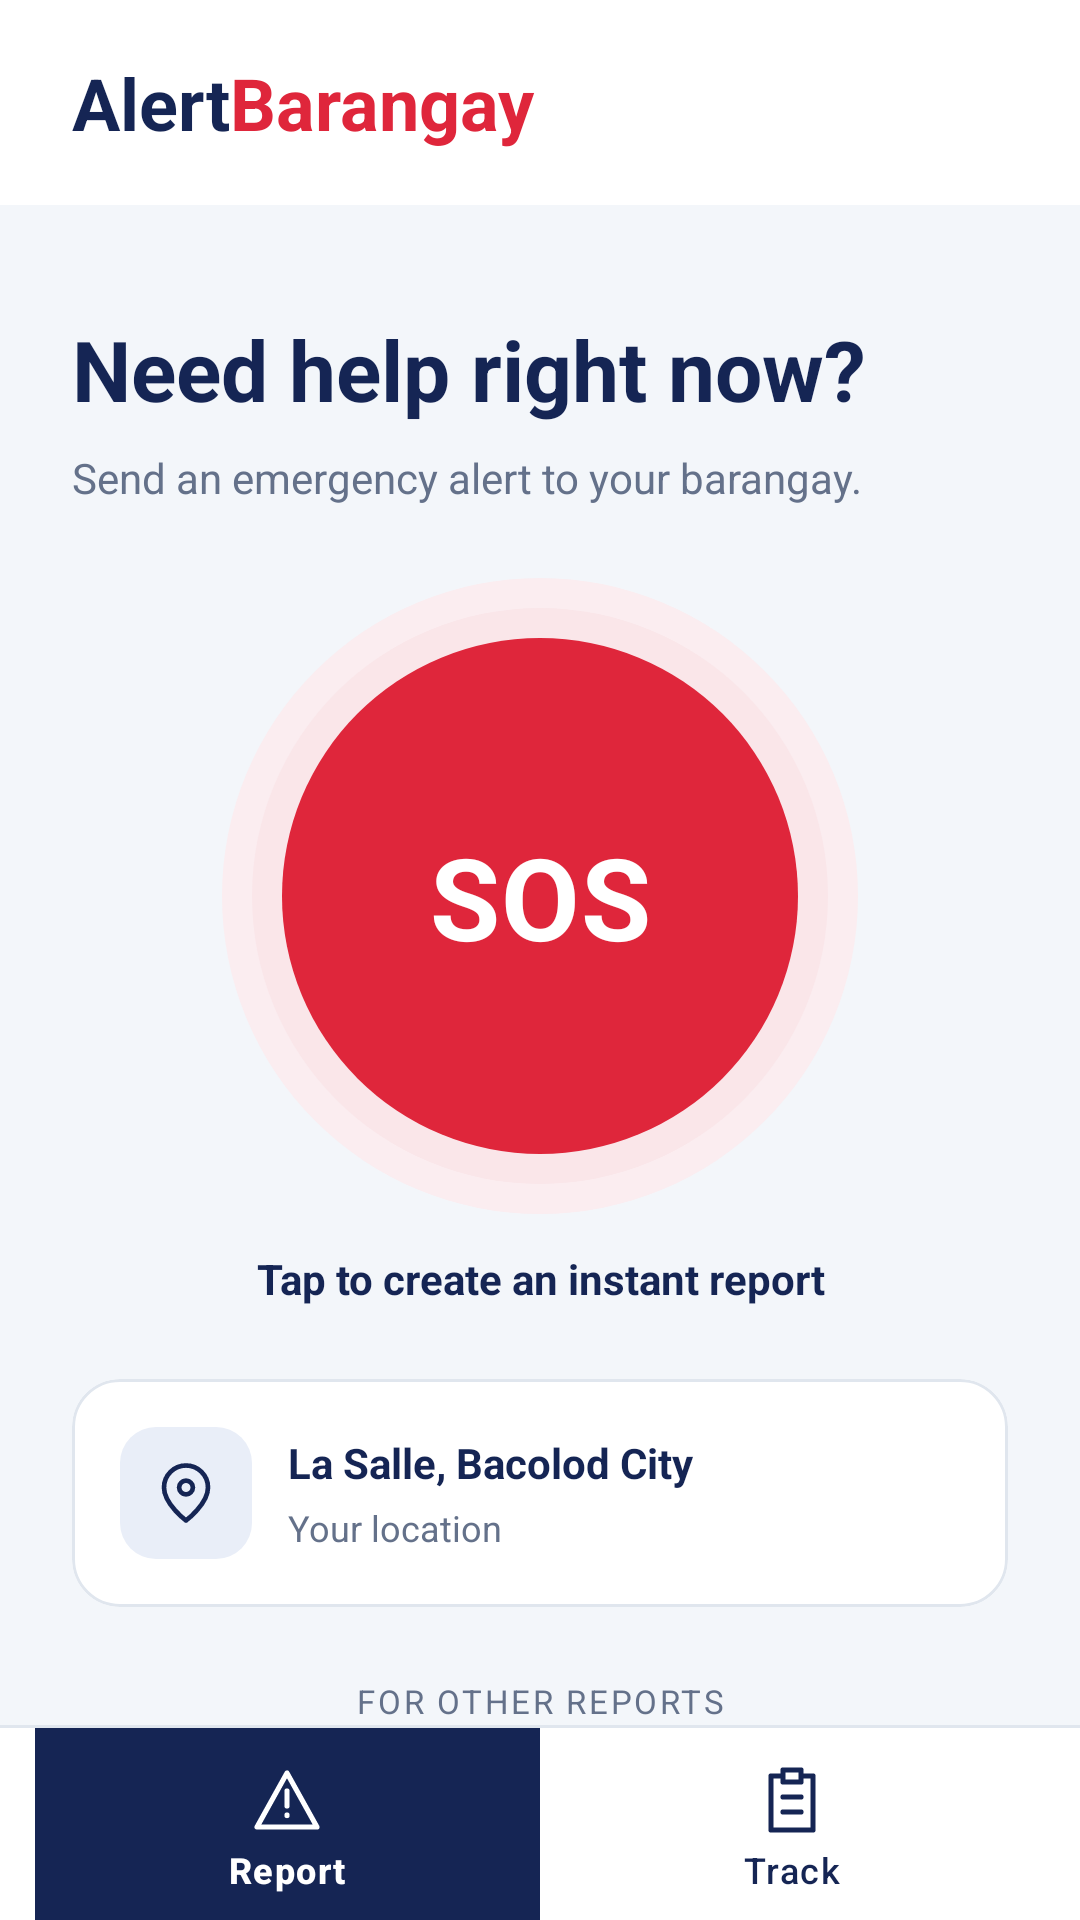

The Android layout XML behind this screen, and the referenced resources:
<!-- AndroidManifest.xml: application theme Theme.AlertBarangay -->
<!-- res/layout/activity_main.xml -->
<?xml version="1.0" encoding="utf-8"?>
<LinearLayout xmlns:android="http://schemas.android.com/apk/res/android"
    xmlns:app="http://schemas.android.com/apk/res-auto"
    xmlns:tools="http://schemas.android.com/tools"
    android:id="@+id/main"
    android:layout_width="match_parent"
    android:layout_height="match_parent"
    android:orientation="vertical"
    android:background="@color/ab_surface"
    tools:context=".MainActivity">

    <TextView
        android:layout_width="match_parent"
        android:layout_height="wrap_content"
        android:paddingStart="24dp"
        android:paddingEnd="24dp"
        android:paddingTop="18dp"
        android:paddingBottom="18dp"
        android:text="@string/brand_name"
        android:textColor="@color/ab_navy"
        android:textSize="24sp"
        android:textStyle="bold"
        android:importantForAccessibility="no" />

    <androidx.core.widget.NestedScrollView
        android:id="@+id/report_scroll"
        android:layout_width="match_parent"
        android:layout_height="0dp"
        android:layout_weight="1"
        android:fillViewport="true"
        android:background="@color/ab_background"
        android:clipToPadding="false">

        <LinearLayout
            android:layout_width="match_parent"
            android:layout_height="wrap_content"
            android:orientation="vertical"
            android:paddingStart="24dp"
            android:paddingEnd="24dp"
            android:paddingTop="24dp"
            android:paddingBottom="24dp">

            <TextView
                android:layout_width="match_parent"
                android:layout_height="wrap_content"
                android:layout_marginTop="12dp"
                android:accessibilityHeading="true"
                android:text="@string/report_heading"
                android:textColor="@color/ab_navy"
                android:textSize="28sp"
                android:textStyle="bold" />

            <TextView
                android:layout_width="match_parent"
                android:layout_height="wrap_content"
                android:layout_marginTop="8dp"
                android:text="@string/report_intro"
                android:textColor="@color/ab_muted"
                android:textSize="14sp" />

            <FrameLayout
                android:layout_width="212dp"
                android:layout_height="212dp"
                android:layout_gravity="center_horizontal"
                android:layout_marginTop="24dp"
                android:background="@drawable/sos_outer">

                <View
                    android:layout_width="192dp"
                    android:layout_height="192dp"
                    android:layout_gravity="center"
                    android:background="@drawable/sos_inner"
                    android:importantForAccessibility="no" />

                <com.google.android.material.button.MaterialButton
                    android:id="@+id/button_sos"
                    android:layout_width="172dp"
                    android:layout_height="172dp"
                    android:layout_gravity="center"
                    android:minWidth="48dp"
                    android:minHeight="48dp"
                    android:insetTop="0dp"
                    android:insetBottom="0dp"
                    android:padding="0dp"
                    android:text="@string/sos"
                    android:textSize="38sp"
                    android:textStyle="bold"
                    android:textColor="@color/ab_surface"
                    android:contentDescription="@string/sos_accessibility"
                    app:backgroundTint="@color/ab_red"
                    app:cornerRadius="86dp"
                    app:strokeWidth="0dp"
                    app:elevation="0dp" />

            </FrameLayout>

            <TextView
                android:layout_width="match_parent"
                android:layout_height="wrap_content"
                android:layout_marginTop="12dp"
                android:gravity="center"
                android:text="Tap to create an instant report"
                android:textColor="@color/ab_navy"
                android:textSize="14sp"
                android:textStyle="bold" />

            <com.google.android.material.card.MaterialCardView
                android:layout_width="match_parent"
                android:layout_height="wrap_content"
                android:layout_marginTop="24dp"
                app:cardBackgroundColor="@color/ab_surface"
                app:cardCornerRadius="16dp"
                app:cardElevation="0dp"
                app:strokeWidth="1dp"
                app:strokeColor="@color/ab_line">

                <LinearLayout
                    android:layout_width="match_parent"
                    android:layout_height="wrap_content"
                    android:orientation="horizontal"
                    android:gravity="center_vertical"
                    android:padding="16dp">

                    <ImageView
                        android:layout_width="44dp"
                        android:layout_height="44dp"
                        android:background="@drawable/location_icon_background"
                        android:padding="11dp"
                        android:importantForAccessibility="no"
                        app:srcCompat="@drawable/ic_location" />

                    <LinearLayout
                        android:layout_width="0dp"
                        android:layout_height="wrap_content"
                        android:layout_weight="1"
                        android:layout_marginStart="12dp"
                        android:orientation="vertical">

                        <TextView
                            android:layout_width="match_parent"
                            android:layout_height="wrap_content"
                            android:text="La Salle, Bacolod City"
                            android:textColor="@color/ab_navy"
                            android:textSize="14sp"
                            android:textStyle="bold" />

                        <TextView
                            android:layout_width="match_parent"
                            android:layout_height="wrap_content"
                            android:layout_marginTop="4dp"
                            android:text="Your location"
                            android:textColor="@color/ab_muted"
                            android:textSize="12sp" />

                    </LinearLayout>
                </LinearLayout>
            </com.google.android.material.card.MaterialCardView>

            <TextView
                android:layout_width="match_parent"
                android:layout_height="wrap_content"
                android:layout_marginTop="24dp"
                android:gravity="center"
                android:text="@string/detailed_section"
                android:textColor="@color/ab_muted"
                android:textSize="11sp"
                android:letterSpacing="0.08" />

            <com.google.android.material.button.MaterialButton
                android:id="@+id/button_detailed_report"
                style="@style/Widget.Material3.Button.OutlinedButton"
                android:layout_width="match_parent"
                android:layout_height="wrap_content"
                android:minHeight="56dp"
                android:layout_marginTop="12dp"
                android:paddingStart="16dp"
                android:paddingEnd="16dp"
                android:paddingTop="12dp"
                android:paddingBottom="12dp"
                android:text="@string/detailed_action"
                android:textAllCaps="false"
                android:textColor="@color/ab_navy"
                android:textSize="14sp"
                android:textStyle="bold"
                app:backgroundTint="@color/ab_surface"
                app:cornerRadius="12dp"
                app:strokeColor="@color/ab_line" />

            <TextView
                android:layout_width="match_parent"
                android:layout_height="wrap_content"
                android:layout_marginTop="6dp"
                android:gravity="center"
                android:text="@string/detailed_hint"
                android:textColor="@color/ab_muted"
                android:textSize="12sp" />

        </LinearLayout>
    </androidx.core.widget.NestedScrollView>

    <View
        android:layout_width="match_parent"
        android:layout_height="1dp"
        android:background="@color/ab_line"
        android:importantForAccessibility="no" />

    <com.google.android.material.bottomnavigation.BottomNavigationView
        android:id="@+id/resident_navigation"
        android:layout_width="match_parent"
        android:layout_height="wrap_content"
        android:minHeight="64dp"
        android:background="@color/ab_surface"
        app:elevation="0dp"
        app:menu="@menu/resident_navigation"
        app:labelVisibilityMode="labeled"
        app:itemHorizontalTranslationEnabled="false"
        app:itemBackground="@drawable/nav_item_background"
        app:itemIconTint="@color/nav_item_color"
        app:itemTextColor="@color/nav_item_color"
        app:itemPaddingTop="12dp"
        app:itemPaddingBottom="12dp"
        app:itemActiveIndicatorStyle="@null"
        />

</LinearLayout>
<!-- resources referenced by this layout -->
<resources>
  <color name="ab_background">#F3F6FA</color>
  <color name="ab_line">#E0E6EE</color>
  <color name="ab_muted">#64718A</color>
  <color name="ab_navy">#152554</color>
  <color name="ab_red">#DF263B</color>
  <color name="ab_surface">#FFFFFF</color>
  <!-- drawable ic_location (drawable) -->
  <?xml version="1.0" encoding="utf-8"?>
  <vector xmlns:android="http://schemas.android.com/apk/res/android"
      android:width="24dp"
      android:height="24dp"
      android:viewportWidth="24"
      android:viewportHeight="24">
  
      <path
          android:fillColor="@android:color/transparent"
          android:strokeColor="@color/ab_navy"
          android:strokeWidth="1.7"
          android:strokeLineCap="round"
          android:strokeLineJoin="round"
          android:pathData="M20,10 C20,16 12,22 12,22 C12,22 4,16 4,10 A8,8 0,1 1,20 10 Z" />
  
      <path
          android:fillColor="@android:color/transparent"
          android:strokeColor="@color/ab_navy"
          android:strokeWidth="1.7"
          android:strokeLineCap="round"
          android:strokeLineJoin="round"
          android:pathData="M14.5,10 A2.5,2.5 0,1 1,9.5 10 A2.5,2.5 0,1 1,14.5 10" />
  
  </vector>
  <!-- drawable location_icon_background (drawable) -->
  <?xml version="1.0" encoding="utf-8"?>
  <shape xmlns:android="http://schemas.android.com/apk/res/android">
      <solid android:color="@color/ab_tint" />
      <corners android:radius="12dp" />
  </shape>
  <!-- drawable nav_item_background (drawable) -->
  <?xml version="1.0" encoding="utf-8"?>
  <selector xmlns:android="http://schemas.android.com/apk/res/android">
      <item android:state_checked="true">
          <shape android:shape="rectangle">
              <solid android:color="@color/ab_navy" />
          </shape>
      </item>
      <item>
          <shape android:shape="rectangle">
              <solid android:color="@color/ab_surface" />
          </shape>
      </item>
  </selector>
  <!-- drawable sos_inner (drawable) -->
  <?xml version="1.0" encoding="utf-8"?>
  <shape xmlns:android="http://schemas.android.com/apk/res/android"
      android:shape="oval">
      <solid android:color="@color/ab_sos_halo" />
  </shape>
  <!-- drawable sos_outer (drawable) -->
  <?xml version="1.0" encoding="utf-8"?>
  <shape xmlns:android="http://schemas.android.com/apk/res/android"
      android:shape="oval">
      <solid android:color="@color/ab_sos_outer" />
  </shape>
  <string name="brand_name">Alert<font color="#DF263B">Barangay</font></string>
  <string name="detailed_action">Create a detailed report</string>
  <string name="detailed_hint">Add an emergency type, photo, or description.</string>
  <string name="detailed_section">FOR OTHER REPORTS</string>
  <string name="report_heading">Need help right now?</string>
  <string name="report_intro">Send an emergency alert to your barangay.</string>
  <string name="sos">SOS</string>
  <string name="sos_accessibility">SOS. Create a demo emergency report. No real alert will be sent.</string>
  <style name="Theme.AlertBarangay" parent="Base.Theme.AlertBarangay" />
  <color name="ab_tint">#E9EEF8</color>
  <color name="ab_sos_halo">#FAE6E9</color>
  <color name="ab_sos_outer">#FBEDF0</color>
  <style name="Base.Theme.AlertBarangay" parent="Theme.Material3.Light.NoActionBar">
          <item name="colorPrimary">@color/ab_navy</item>
          <item name="colorOnPrimary">@color/ab_surface</item>
          <item name="colorSecondary">@color/ab_red</item>
          <item name="colorSurface">@color/ab_surface</item>
          <item name="colorOnSurface">@color/ab_navy</item>
          <item name="android:colorBackground">@color/ab_background</item>
          <item name="android:fontFamily">sans-serif</item>
          <item name="android:windowLightStatusBar">true</item>
          <item name="android:windowActionModeOverlay">true</item>
      </style>
</resources>
